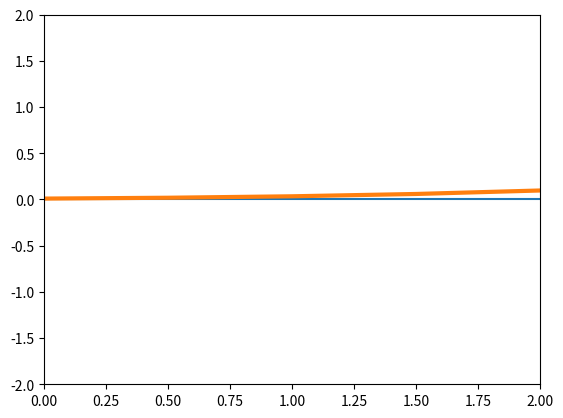

Recreate this plot in Python.
import numpy as np
import matplotlib.pyplot as plt
from matplotlib.animation import FuncAnimation

T = 18
h = 0.5
L = 20 - h
CFL = 0.6
tau = h * CFL
N = int(L/h)
x = np.linspace(0, L, N+1)
y = np.zeros((int(T/tau), N + 1))
y0 = np.sin(4 * np.pi * x / (L + h))

y00 = np.zeros(N+1)
y00[14:26] = 1


y[0] = y00
y_next = y0




for i in range(int(T/tau) - 1):
    for j in range(N):
        y_next[j+1] = y[i][j+1] * (1 - CFL) + CFL*y[i][j]
    y_next[0] = y[i][0] * (1 - CFL) + CFL*y[i][-1]
    y[i+1] = y_next

fig = plt.figure()
ax = plt.axes(xlim=(0, 2), ylim=(-2, 2))
plt.plot(x, y00)
line, = ax.plot([], [], lw=3)



def init():
    line.set_data([], [])
    return line,


def animate(i):
    global y
    x = np.linspace(0, L, N + 1)
    y_anim = y[i]
    line.set_data(x, y_anim)
    return line,


anim = FuncAnimation(fig, animate, init_func=init,
                     frames=int(T/tau), interval=40, blit=True)

anim.save('sine_wave.gif', writer='imagemagick')


plt.show()



